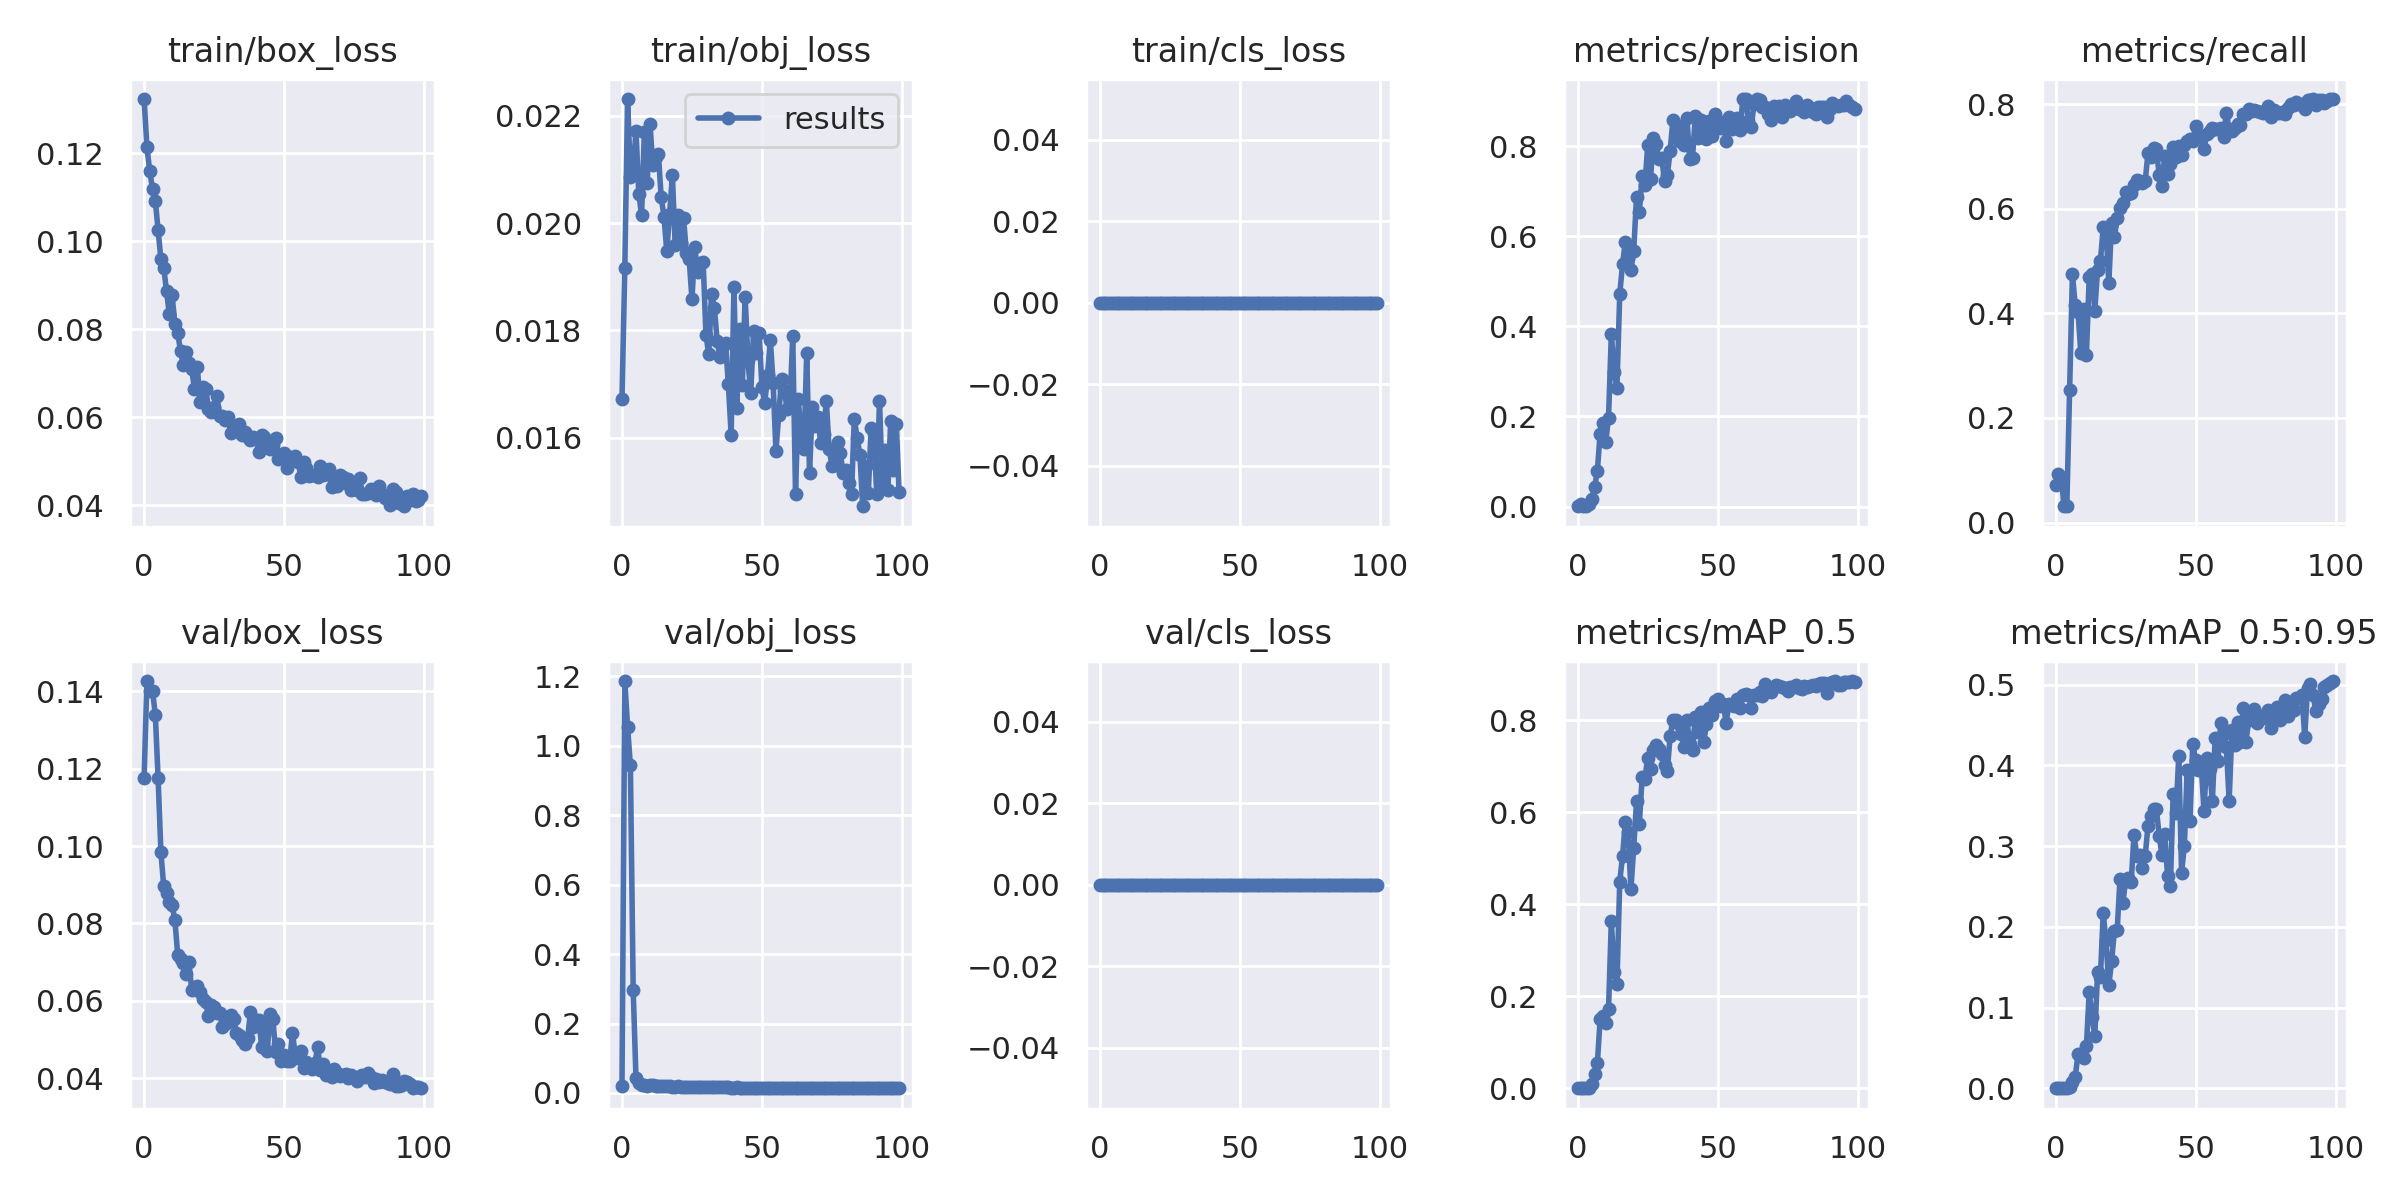

Data behind this chart, as committed beside it:
epoch, train/box_loss, train/obj_loss, train/cls_loss, metrics/precision, metrics/recall, metrics/mAP_0.5, metrics/mAP_0.5:0.95, val/box_loss, val/obj_loss, val/cls_loss, x/lr0, x/lr1, x/lr2
0, 0.1323, 0.01673, 0, 0.0005603, 0.07143, 0.0004261, 8.5195e-05, 0.1176, 0.01934, 0, 0.07043, 0.003286, 0.003286
1, 0.1215, 0.01916, 0, 0.004484, 0.09341, 0.001564, 0.0003793, 0.1426, 1.186, 0, 0.04036, 0.006554, 0.006554
2, 0.116, 0.02232, 0, 0.001956, 0.08791, 0.0008963, 0.0002111, 0.14, 1.054, 0, 0.01023, 0.009755, 0.009755
3, 0.112, 0.02087, 0, 0.002026, 0.03114, 0.0009068, 0.0002061, 0.1401, 0.9428, 0, 0.009703, 0.009703, 0.009703
4, 0.1093, 0.021, 0, 0.004892, 0.03114, 0.001459, 0.0003169, 0.134, 0.2967, 0, 0.009703, 0.009703, 0.009703
5, 0.1025, 0.02172, 0, 0.01653, 0.2527, 0.009229, 0.002114, 0.1175, 0.04195, 0, 0.009604, 0.009604, 0.009604
6, 0.09589, 0.02055, 0, 0.04272, 0.4744, 0.03036, 0.00841, 0.09837, 0.02891, 0, 0.009505, 0.009505, 0.009505
7, 0.09403, 0.02015, 0, 0.07864, 0.4158, 0.05424, 0.01404, 0.08967, 0.02371, 0, 0.009406, 0.009406, 0.009406
8, 0.08873, 0.02171, 0, 0.1621, 0.4029, 0.1503, 0.04233, 0.08782, 0.02257, 0, 0.009307, 0.009307, 0.009307
9, 0.08347, 0.02076, 0, 0.1849, 0.3242, 0.1577, 0.04202, 0.08563, 0.02077, 0, 0.009208, 0.009208, 0.009208
10, 0.08769, 0.02186, 0, 0.1436, 0.4084, 0.1424, 0.03714, 0.0847, 0.02253, 0, 0.009109, 0.009109, 0.009109
11, 0.08115, 0.02108, 0, 0.1969, 0.3205, 0.1721, 0.05236, 0.08084, 0.02198, 0, 0.00901, 0.00901, 0.00901
12, 0.07925, 0.02123, 0, 0.3831, 0.4689, 0.3636, 0.119, 0.07189, 0.02068, 0, 0.008911, 0.008911, 0.008911
13, 0.07496, 0.02129, 0, 0.2983, 0.4744, 0.2522, 0.08826, 0.07089, 0.02042, 0, 0.008812, 0.008812, 0.008812
14, 0.07192, 0.02049, 0, 0.2643, 0.4048, 0.2258, 0.06522, 0.06965, 0.02015, 0, 0.008713, 0.008713, 0.008713
15, 0.07473, 0.02013, 0, 0.4713, 0.4835, 0.4492, 0.1442, 0.06702, 0.02025, 0, 0.008614, 0.008614, 0.008614
16, 0.07227, 0.01948, 0, 0.539, 0.499, 0.5044, 0.1379, 0.07002, 0.01938, 0, 0.008515, 0.008515, 0.008515
17, 0.07097, 0.02017, 0, 0.5877, 0.5641, 0.5778, 0.2166, 0.06276, 0.02044, 0, 0.008416, 0.008416, 0.008416
18, 0.06632, 0.0209, 0, 0.552, 0.5604, 0.5563, 0.1835, 0.0631, 0.01856, 0, 0.008317, 0.008317, 0.008317
19, 0.07135, 0.0196, 0, 0.5261, 0.4575, 0.4331, 0.1278, 0.06396, 0.01828, 0, 0.008218, 0.008218, 0.008218
20, 0.06337, 0.02014, 0, 0.5678, 0.5727, 0.5232, 0.1572, 0.06218, 0.01898, 0, 0.008119, 0.008119, 0.008119
21, 0.06684, 0.01964, 0, 0.6882, 0.5458, 0.6236, 0.1953, 0.06036, 0.01838, 0, 0.00802, 0.00802, 0.00802
22, 0.06646, 0.02009, 0, 0.6544, 0.5824, 0.5734, 0.1961, 0.05962, 0.01851, 0, 0.007921, 0.007921, 0.007921
23, 0.06193, 0.01945, 0, 0.734, 0.6015, 0.6756, 0.2599, 0.056, 0.0184, 0, 0.007822, 0.007822, 0.007822
24, 0.06128, 0.01933, 0, 0.7149, 0.6117, 0.6731, 0.2297, 0.05902, 0.01746, 0, 0.007723, 0.007723, 0.007723
25, 0.06237, 0.01859, 0, 0.8023, 0.6319, 0.7188, 0.2565, 0.05831, 0.01748, 0, 0.007624, 0.007624, 0.007624
26, 0.06471, 0.01955, 0, 0.7271, 0.6282, 0.6949, 0.261, 0.05698, 0.01764, 0, 0.007525, 0.007525, 0.007525
27, 0.06032, 0.01909, 0, 0.8189, 0.6293, 0.7357, 0.2552, 0.05674, 0.01698, 0, 0.007426, 0.007426, 0.007426
28, 0.06026, 0.01927, 0, 0.8063, 0.6447, 0.7457, 0.3141, 0.05323, 0.01695, 0, 0.007327, 0.007327, 0.007327
29, 0.05926, 0.01927, 0, 0.7716, 0.6539, 0.737, 0.2882, 0.05412, 0.01666, 0, 0.007228, 0.007228, 0.007228
30, 0.05993, 0.01792, 0, 0.7749, 0.652, 0.7272, 0.2885, 0.05444, 0.01714, 0, 0.007129, 0.007129, 0.007129
31, 0.05633, 0.01755, 0, 0.7241, 0.6491, 0.7017, 0.2732, 0.05632, 0.01667, 0, 0.00703, 0.00703, 0.00703
32, 0.05787, 0.01869, 0, 0.7362, 0.652, 0.6896, 0.2876, 0.0553, 0.01641, 0, 0.006931, 0.006931, 0.006931
33, 0.0578, 0.01843, 0, 0.7893, 0.7066, 0.7652, 0.325, 0.05161, 0.01624, 0, 0.006832, 0.006832, 0.006832
34, 0.0585, 0.01781, 0, 0.8587, 0.6996, 0.8008, 0.3378, 0.05106, 0.01612, 0, 0.006733, 0.006733, 0.006733
35, 0.05593, 0.0175, 0, 0.8285, 0.7165, 0.8012, 0.3457, 0.04985, 0.01628, 0, 0.006634, 0.006634, 0.006634
36, 0.05668, 0.01771, 0, 0.8122, 0.7131, 0.7906, 0.3461, 0.04879, 0.01668, 0, 0.006535, 0.006535, 0.006535
37, 0.05541, 0.01777, 0, 0.8457, 0.6648, 0.7711, 0.313, 0.05051, 0.0166, 0, 0.006436, 0.006436, 0.006436
38, 0.05473, 0.01699, 0, 0.8025, 0.6429, 0.7423, 0.2884, 0.05718, 0.01593, 0, 0.006337, 0.006337, 0.006337
39, 0.05558, 0.01606, 0, 0.8639, 0.7015, 0.7994, 0.3144, 0.05332, 0.01562, 0, 0.006238, 0.006238, 0.006238
40, 0.05509, 0.01881, 0, 0.772, 0.6667, 0.7491, 0.2626, 0.05507, 0.01563, 0, 0.006139, 0.006139, 0.006139
41, 0.05199, 0.01655, 0, 0.7746, 0.685, 0.7345, 0.2511, 0.05515, 0.0158, 0, 0.00604, 0.00604, 0.00604
42, 0.05604, 0.01802, 0, 0.8672, 0.7177, 0.8067, 0.3649, 0.04805, 0.01548, 0, 0.005941, 0.005941, 0.005941
43, 0.0554, 0.01699, 0, 0.8177, 0.6985, 0.7745, 0.3408, 0.05375, 0.01556, 0, 0.005842, 0.005842, 0.005842
44, 0.05443, 0.01863, 0, 0.8579, 0.7198, 0.8184, 0.4116, 0.04702, 0.0153, 0, 0.005743, 0.005743, 0.005743
45, 0.0528, 0.01744, 0, 0.8293, 0.7029, 0.7526, 0.2673, 0.05653, 0.01535, 0, 0.005644, 0.005644, 0.005644
46, 0.0536, 0.01683, 0, 0.8172, 0.7216, 0.7912, 0.3006, 0.05524, 0.01527, 0, 0.005545, 0.005545, 0.005545
47, 0.05519, 0.01799, 0, 0.856, 0.7293, 0.8266, 0.394, 0.04677, 0.01546, 0, 0.005446, 0.005446, 0.005446
48, 0.05054, 0.01759, 0, 0.8237, 0.7326, 0.8115, 0.3312, 0.04885, 0.01521, 0, 0.005347, 0.005347, 0.005347
49, 0.051, 0.01795, 0, 0.8721, 0.7289, 0.8411, 0.4269, 0.04457, 0.01504, 0, 0.005248, 0.005248, 0.005248
50, 0.05187, 0.01694, 0, 0.8537, 0.7582, 0.8468, 0.4069, 0.0461, 0.015, 0, 0.005149, 0.005149, 0.005149
51, 0.04851, 0.01665, 0, 0.8417, 0.7381, 0.8306, 0.3941, 0.04452, 0.01504, 0, 0.00505, 0.00505, 0.00505
52, 0.05086, 0.01717, 0, 0.8545, 0.7363, 0.8357, 0.402, 0.04433, 0.01518, 0, 0.004951, 0.004951, 0.004951
53, 0.05072, 0.01782, 0, 0.8125, 0.7145, 0.7948, 0.3437, 0.05166, 0.01539, 0, 0.004852, 0.004852, 0.004852
54, 0.05128, 0.01701, 0, 0.8651, 0.7418, 0.8346, 0.4086, 0.04602, 0.01492, 0, 0.004753, 0.004753, 0.004753
55, 0.0499, 0.01576, 0, 0.8393, 0.7491, 0.8324, 0.396, 0.04523, 0.01505, 0, 0.004654, 0.004654, 0.004654
56, 0.04647, 0.01642, 0, 0.8546, 0.7537, 0.8316, 0.3563, 0.04713, 0.01496, 0, 0.004555, 0.004555, 0.004555
57, 0.04977, 0.01709, 0, 0.8633, 0.7521, 0.8471, 0.4343, 0.0427, 0.01483, 0, 0.004456, 0.004456, 0.004456
58, 0.04842, 0.0169, 0, 0.837, 0.7524, 0.8256, 0.4053, 0.04406, 0.01464, 0, 0.004357, 0.004357, 0.004357
59, 0.04661, 0.01653, 0, 0.9054, 0.7535, 0.8555, 0.4526, 0.04347, 0.01448, 0, 0.004258, 0.004258, 0.004258
... 40 more rows
